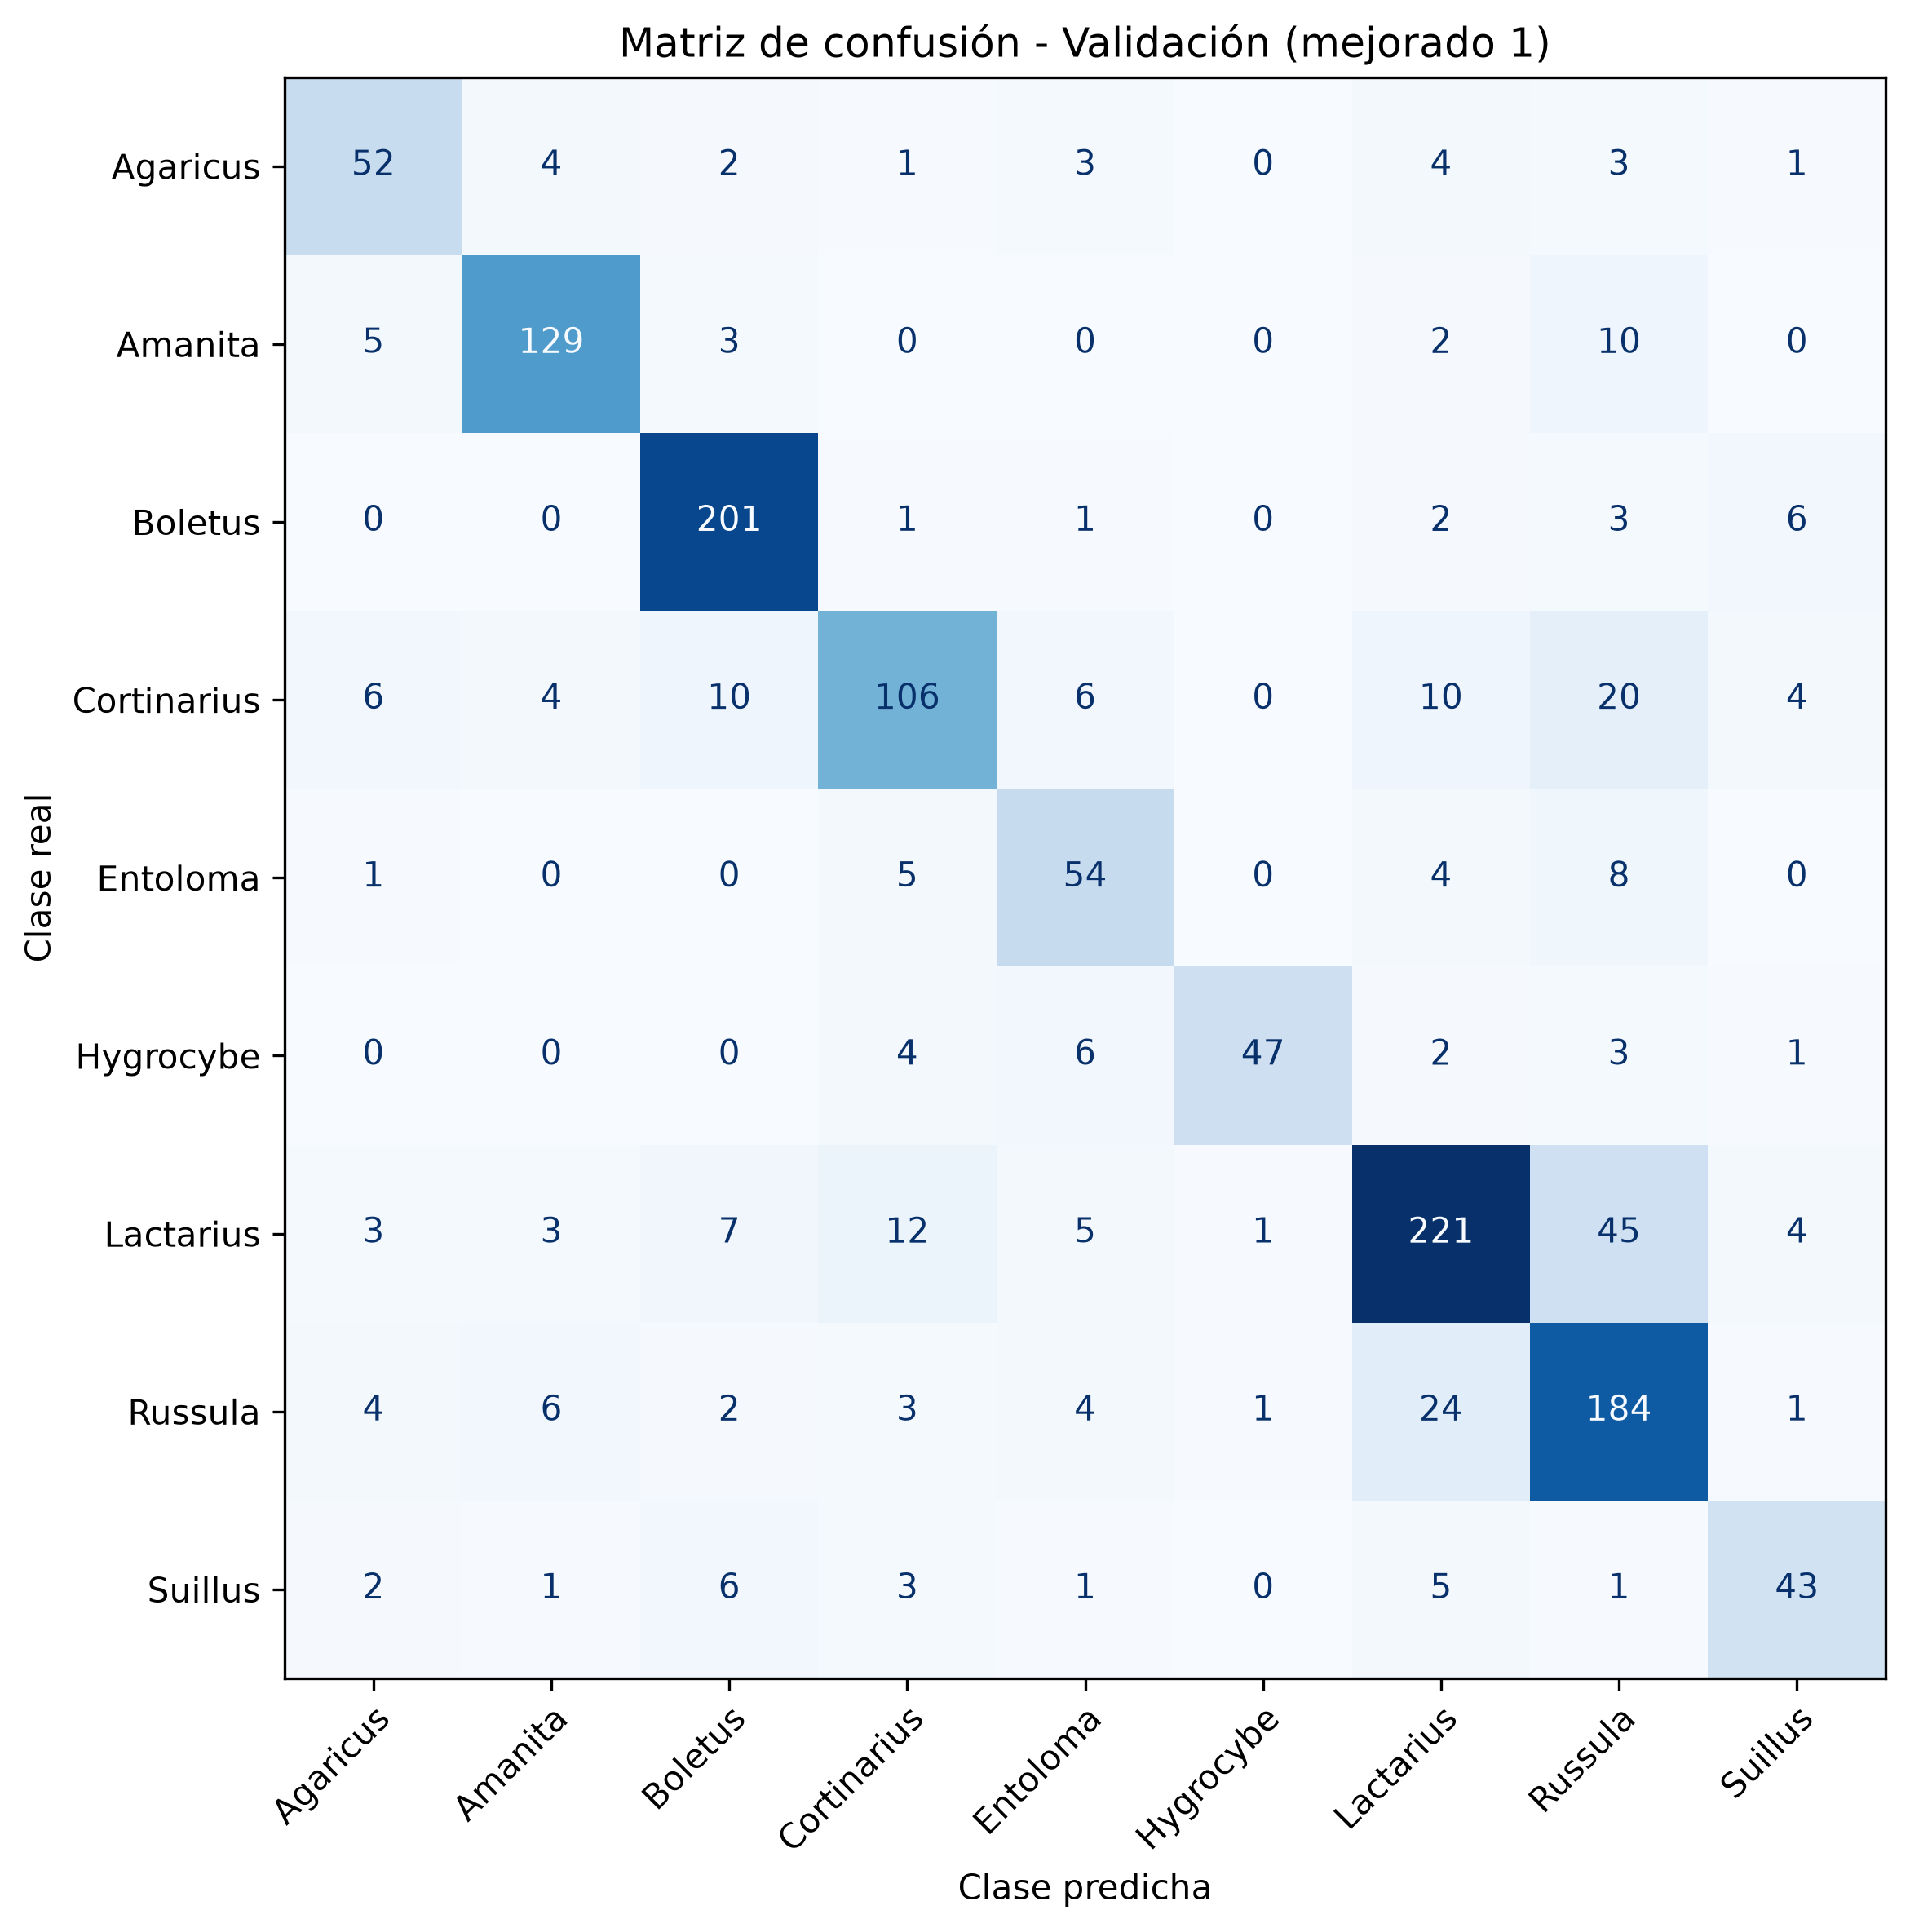

Values plotted in this chart, from the file beside it:
, Agaricus, Amanita, Boletus, Cortinarius, Entoloma, Hygrocybe, Lactarius, Russula, Suillus
Agaricus, 52, 4, 2, 1, 3, 0, 4, 3, 1
Amanita, 5, 129, 3, 0, 0, 0, 2, 10, 0
Boletus, 0, 0, 201, 1, 1, 0, 2, 3, 6
Cortinarius, 6, 4, 10, 106, 6, 0, 10, 20, 4
Entoloma, 1, 0, 0, 5, 54, 0, 4, 8, 0
Hygrocybe, 0, 0, 0, 4, 6, 47, 2, 3, 1
Lactarius, 3, 3, 7, 12, 5, 1, 221, 45, 4
Russula, 4, 6, 2, 3, 4, 1, 24, 184, 1
Suillus, 2, 1, 6, 3, 1, 0, 5, 1, 43
